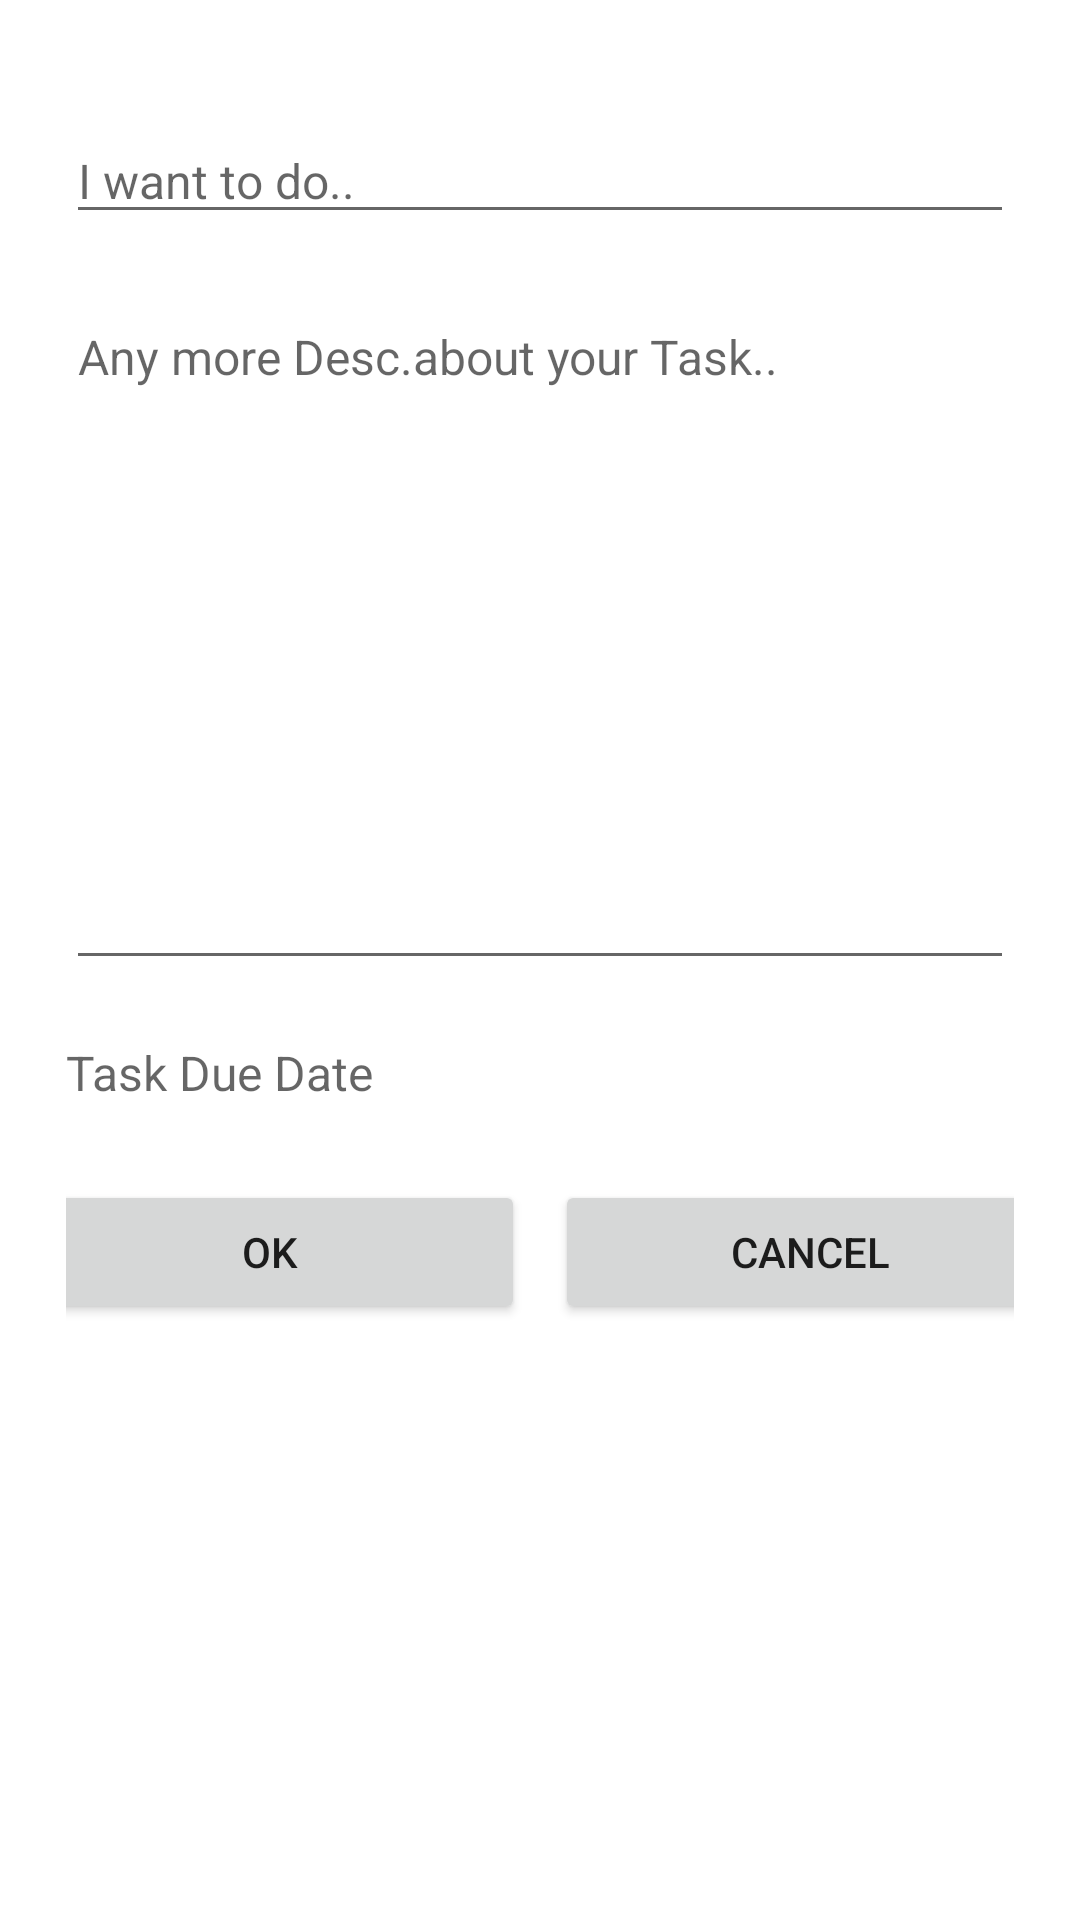

Produce the Android XML layout that renders to this screen, including the resource entries it uses.
<!-- AndroidManifest.xml: application theme Theme.ToDoListApp -->
<!-- res/layout/fragment_getting_task_info.xml -->
<?xml version="1.0" encoding="utf-8"?>
<androidx.constraintlayout.widget.ConstraintLayout xmlns:android="http://schemas.android.com/apk/res/android"
    xmlns:app="http://schemas.android.com/apk/res-auto"
    xmlns:tools="http://schemas.android.com/tools"
    android:layout_width="match_parent"
    android:layout_height="wrap_content"
    android:layout_margin="10dp"
    android:orientation="vertical"
    android:padding="12dp"
    app:layout_constraintCircleRadius="10dp"
    android:backgroundTint="#C9C5CA">

    <LinearLayout
        android:id="@+id/L1"
        android:layout_width="match_parent"
        android:layout_height="wrap_content"
        android:gravity="center"
        android:orientation="vertical"
        app:layout_constraintBottom_toBottomOf="parent"
        app:layout_constraintTop_toTopOf="parent"
        app:layout_constraintVertical_bias="0.091"
        tools:layout_editor_absoluteX="9dp">

        <EditText
            android:id="@+id/etTitle"
            android:layout_width="match_parent"
            android:layout_height="wrap_content"
            android:layout_margin="10dp"
            android:layout_marginTop="12dp"
            android:hint="I want to do.."
            android:textSize="16sp" />

        <EditText
            android:id="@+id/etDesc"
            android:layout_width="match_parent"
            android:layout_height="wrap_content"
            android:layout_margin="10dp"
            android:layout_marginTop="12dp"
            android:hint="Any more Desc.about your Task.."
            android:textSize="16sp"
            android:lines="11"
            android:gravity="top"/>

        <TextView
            android:id="@+id/tvTaskDueDate"
            android:layout_width="match_parent"
            android:layout_height="wrap_content"
            android:layout_margin="10dp"
            android:layout_marginTop="12dp"
            android:hint="Task Due Date"
            android:textSize="16sp" />

        <LinearLayout
            android:id="@+id/L2"
            android:layout_width="match_parent"
            android:layout_height="wrap_content"
            android:layout_margin="10dp"
            android:gravity="center"
            android:orientation="horizontal">

            <Button
                android:id="@+id/btnOk"
                android:layout_width="170dp"
                android:layout_height="wrap_content"
                android:layout_margin="5dp"
                android:text="OK" />

            <Button
                android:id="@+id/btnCan"
                android:layout_width="170dp"
                android:layout_height="wrap_content"
                android:layout_margin="5dp"
                android:text="Cancel" />
        </LinearLayout>
    </LinearLayout>


</androidx.constraintlayout.widget.ConstraintLayout>
<!-- resources referenced by this layout -->
<resources>
  <style name="Theme.ToDoListApp" parent="Theme.MaterialComponents.DayNight.DarkActionBar">
          
          <item name="colorPrimary">#8D829C</item>
          <item name="colorPrimaryVariant">#34294C</item>
          <item name="colorOnPrimary">@color/white</item>
          
          <item name="colorSecondary">@color/teal_200</item>
          <item name="colorSecondaryVariant">@color/teal_700</item>
          <item name="colorOnSecondary">@color/black</item>
          
          <item name="android:statusBarColor" tools:targetApi="l">?attr/colorPrimaryVariant</item>
          
      </style>
  <color name="white">#FFFFFF</color>
  <color name="teal_200">#FF03DAC5</color>
  <color name="teal_700">#424949</color>
  <color name="black">#FF000000</color>
</resources>
